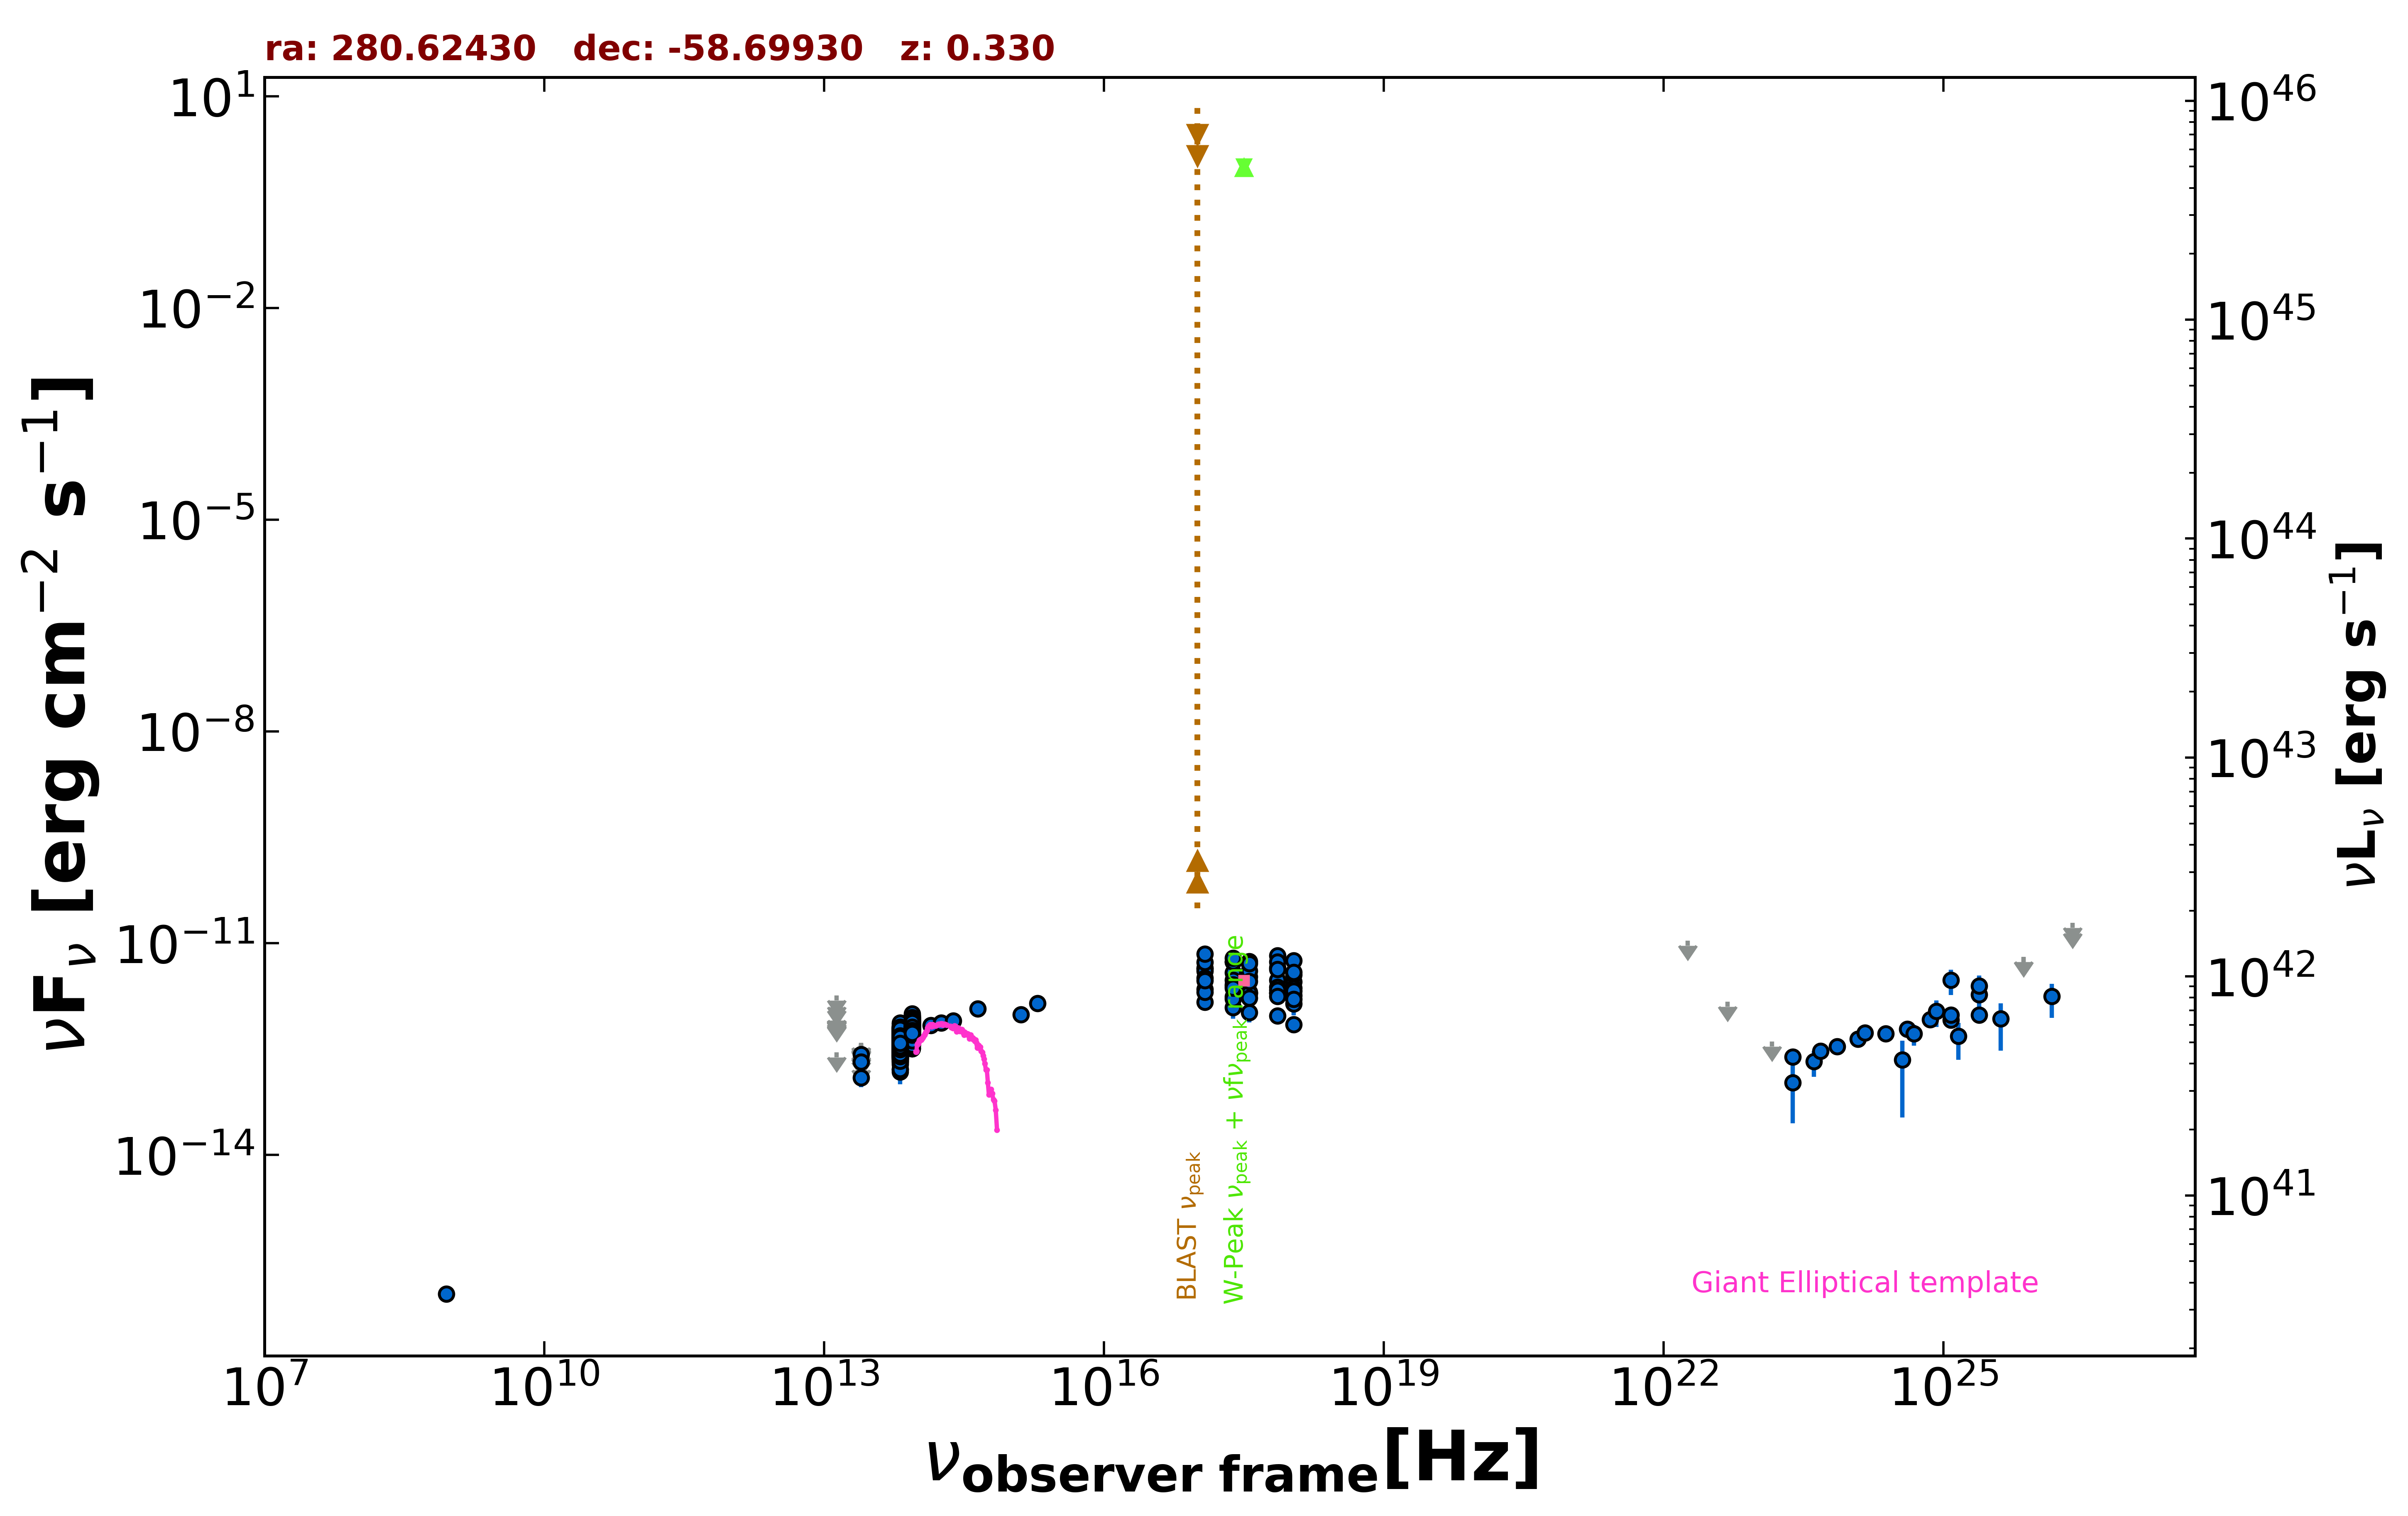

The data file committed next to this chart (first rows):
freq., flux, err_flux, MJD_start, MJD_end, flag, catalog, reference
8.870e+08, 1.073e-16, 1.240e-17, 55000, 55000, , RACS, Hale et al. 2021  PASA  38  e058
2.418e+17, 5.460e-12, 1.036e-12, 55000, 55000, , XMMSL2, Saxton et al. 2008  A&A  480  611
7.253e+17, 6.669e-12, 1.235e-12, 55000, 55000, , XMMSL2, Saxton et al. 2008  A&A  480  611
2.418e+17, 1.222e-12, 3.752e-13, 55000, 55000, , RASS, Boller et al. 2016  A&A  103  1
2.418e+17, 3.821e-12, 1.440e-13, 55597, 56252, , 1OUSX, Giommi et al. in preparation
1.209e+17, 4.295e-12, 1.600e-13, 55597, 56252, , 1OUSX, Giommi et al. in preparation
3.627e+17, 3.347e-12, 1.275e-13, 55597, 56252, , 1OUSX, Giommi et al. in preparation
7.253e+17, 2.979e-12, 7.000e-14, 55597, 56252, , 1OUSX, Giommi et al. in preparation
1.088e+18, 2.847e-12, 1.460e-13, 55597, 56252, , 1OUSX, Giommi et al. in preparation
7.253e+17, 4.521e-12, 1.150e-13, 55000, 55000, , 2SXPS, Evans et al. 2020  ApJS  247  54
1.209e+17, 4.449e-12, 1.815e-13, 55000, 55000, , 2SXPS, Evans et al. 2020  ApJS  247  54
3.627e+17, 4.067e-12, 1.645e-13, 55000, 55000, , 2SXPS, Evans et al. 2020  ApJS  247  54
1.088e+18, 3.561e-12, 2.030e-13, 55000, 55000, , 2SXPS, Evans et al. 2020  ApJS  247  54
1.389e+14, 6.861e-13, 1.284e-13, 55000, 55000, , 2MASS, Skrutskie et al. 2006  AJ  131  1163
1.804e+14, 7.425e-13, 1.188e-13, 55000, 55000, , 2MASS, Skrutskie et al. 2006  AJ  131  1163
2.427e+14, 7.989e-13, 1.145e-13, 55000, 55000, , 2MASS, Skrutskie et al. 2006  AJ  131  1163
8.817e+13, 6.785e-13, 2.950e-15, 55000, 55000, , UNWISE, Schlafly et al. 2019  ApJS  240  30
6.517e+13, 4.576e-13, 3.850e-15, 55000, 55000, , UNWISE, Schlafly et al. 2019  ApJS  240  30
8.817e+13, 5.511e-13, 1.470e-14, 55000, 55000, , WISE, Wright et al. 2010  AJ  140  1868
6.517e+13, 3.704e-13, 1.095e-14, 55000, 55000, , WISE, Wright et al. 2010  AJ  140  1868
2.498e+13, 1.244e-13, 3.302e-14, 55000, 55000, , WISE, Wright et al. 2010  AJ  140  1868
1.363e+13, 2.831e-13, 0.000e+00, 55000, 55000, UL, WISE, Wright et al. 2010  AJ  140  1868
8.817e+13, 8.607e-13, 4.205e-14, 57288, 57288, , NEOWISE, Mainzer et al. 2014  ApJ  792  30
6.517e+13, 5.184e-13, 4.780e-14, 57288, 57288, , NEOWISE, Mainzer et al. 2014  ApJ  792  30
8.817e+13, 7.441e-13, 3.290e-14, 57289, 57289, , NEOWISE, Mainzer et al. 2014  ApJ  792  30
6.517e+13, 5.742e-13, 4.075e-14, 57289, 57289, , NEOWISE, Mainzer et al. 2014  ApJ  792  30
8.817e+13, 7.080e-13, 4.830e-14, 57285, 57285, , NEOWISE, Mainzer et al. 2014  ApJ  792  30
6.517e+13, 3.489e-13, 6.070e-14, 57285, 57285, , NEOWISE, Mainzer et al. 2014  ApJ  792  30
8.817e+13, 6.463e-13, 3.575e-14, 57285, 57285, , NEOWISE, Mainzer et al. 2014  ApJ  792  30
6.517e+13, 4.565e-13, 3.745e-14, 57285, 57285, , NEOWISE, Mainzer et al. 2014  ApJ  792  30
8.817e+13, 8.062e-13, 3.640e-14, 57286, 57286, , NEOWISE, Mainzer et al. 2014  ApJ  792  30
6.517e+13, 5.275e-13, 4.475e-14, 57286, 57286, , NEOWISE, Mainzer et al. 2014  ApJ  792  30
8.817e+13, 7.517e-13, 3.185e-14, 57286, 57286, , NEOWISE, Mainzer et al. 2014  ApJ  792  30
6.517e+13, 5.285e-13, 4.435e-14, 57286, 57286, , NEOWISE, Mainzer et al. 2014  ApJ  792  30
8.817e+13, 7.009e-13, 3.225e-14, 57286, 57286, , NEOWISE, Mainzer et al. 2014  ApJ  792  30
6.517e+13, 5.721e-13, 4.960e-14, 57286, 57286, , NEOWISE, Mainzer et al. 2014  ApJ  792  30
8.817e+13, 8.025e-13, 5.770e-14, 57285, 57285, , NEOWISE, Mainzer et al. 2014  ApJ  792  30
6.517e+13, 4.745e-13, 5.300e-14, 57285, 57285, , NEOWISE, Mainzer et al. 2014  ApJ  792  30
8.817e+13, 7.608e-13, 4.065e-14, 57289, 57289, , NEOWISE, Mainzer et al. 2014  ApJ  792  30
6.517e+13, 5.627e-13, 3.890e-14, 57289, 57289, , NEOWISE, Mainzer et al. 2014  ApJ  792  30
8.817e+13, 7.239e-13, 3.270e-14, 57289, 57289, , NEOWISE, Mainzer et al. 2014  ApJ  792  30
6.517e+13, 5.621e-13, 3.780e-14, 57289, 57289, , NEOWISE, Mainzer et al. 2014  ApJ  792  30
8.817e+13, 7.778e-13, 4.300e-14, 57285, 57285, , NEOWISE, Mainzer et al. 2014  ApJ  792  30
6.517e+13, 4.072e-13, 4.435e-14, 57285, 57285, , NEOWISE, Mainzer et al. 2014  ApJ  792  30
8.817e+13, 7.265e-13, 3.750e-14, 57288, 57288, , NEOWISE, Mainzer et al. 2014  ApJ  792  30
6.517e+13, 3.811e-13, 4.610e-14, 57288, 57288, , NEOWISE, Mainzer et al. 2014  ApJ  792  30
8.817e+13, 6.849e-13, 3.095e-14, 57285, 57285, , NEOWISE, Mainzer et al. 2014  ApJ  792  30
6.517e+13, 5.052e-13, 4.565e-14, 57285, 57285, , NEOWISE, Mainzer et al. 2014  ApJ  792  30
8.817e+13, 8.107e-13, 4.410e-14, 57285, 57285, , NEOWISE, Mainzer et al. 2014  ApJ  792  30
6.517e+13, 5.127e-13, 4.965e-14, 57285, 57285, , NEOWISE, Mainzer et al. 2014  ApJ  792  30
8.817e+13, 7.225e-13, 3.265e-14, 57288, 57288, , NEOWISE, Mainzer et al. 2014  ApJ  792  30
6.517e+13, 4.076e-13, 4.590e-14, 57288, 57288, , NEOWISE, Mainzer et al. 2014  ApJ  792  30
8.817e+13, 8.092e-13, 3.355e-14, 57289, 57289, , NEOWISE, Mainzer et al. 2014  ApJ  792  30
6.517e+13, 5.721e-13, 3.850e-14, 57289, 57289, , NEOWISE, Mainzer et al. 2014  ApJ  792  30
8.817e+13, 7.503e-13, 3.735e-14, 57288, 57288, , NEOWISE, Mainzer et al. 2014  ApJ  792  30
6.517e+13, 5.705e-13, 4.575e-14, 57288, 57288, , NEOWISE, Mainzer et al. 2014  ApJ  792  30
8.817e+13, 7.087e-13, 3.400e-14, 57289, 57289, , NEOWISE, Mainzer et al. 2014  ApJ  792  30
6.517e+13, 5.549e-13, 5.530e-14, 57289, 57289, , NEOWISE, Mainzer et al. 2014  ApJ  792  30
8.817e+13, 7.821e-13, 3.245e-14, 57286, 57286, , NEOWISE, Mainzer et al. 2014  ApJ  792  30
6.517e+13, 4.820e-13, 3.645e-14, 57286, 57286, , NEOWISE, Mainzer et al. 2014  ApJ  792  30
... 709 more rows
